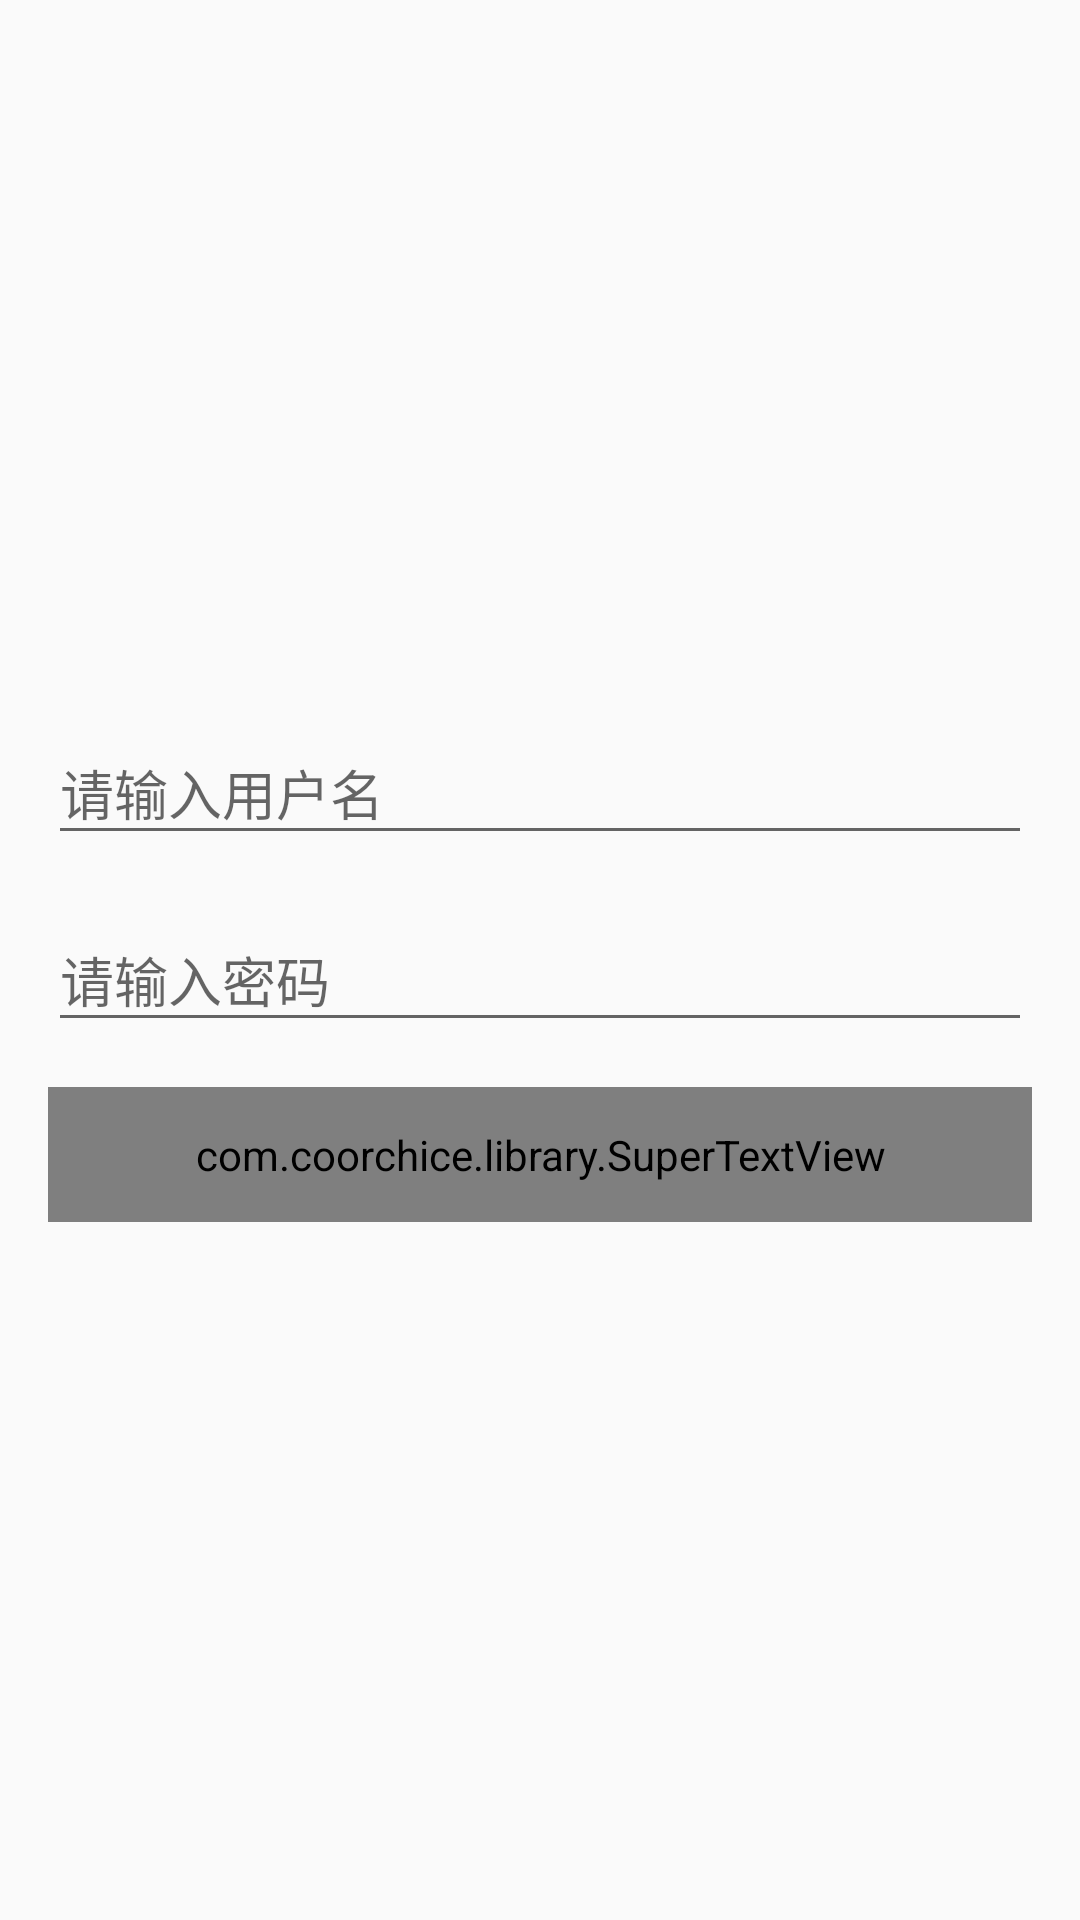

Android layout source for this screen:
<!-- AndroidManifest.xml: application theme Theme.GuYiGu -->
<!-- res/layout/activity_login.xml -->
<?xml version="1.0" encoding="utf-8"?>
<androidx.constraintlayout.widget.ConstraintLayout xmlns:android="http://schemas.android.com/apk/res/android"
    xmlns:app="http://schemas.android.com/apk/res-auto"
    android:layout_width="match_parent"
    android:layout_height="match_parent">

    <LinearLayout
        android:layout_width="match_parent"
        android:layout_height="wrap_content"
        android:orientation="vertical"
        app:layout_constraintBottom_toBottomOf="parent"
        app:layout_constraintEnd_toEndOf="parent"
        app:layout_constraintStart_toStartOf="parent"
        app:layout_constraintTop_toTopOf="parent">

        <com.google.android.material.textfield.TextInputLayout
            android:id="@+id/name_layout"
            android:layout_width="match_parent"
            android:layout_height="wrap_content"
            android:layout_marginStart="16dp"
            android:layout_marginEnd="16dp"
            app:layout_constraintStart_toStartOf="parent"
            app:layout_constraintTop_toTopOf="parent">

            <com.google.android.material.textfield.TextInputEditText
                android:id="@+id/name"
                android:layout_width="match_parent"
                android:layout_height="wrap_content"
                android:hint="请输入用户名" />
        </com.google.android.material.textfield.TextInputLayout>


        <com.google.android.material.textfield.TextInputLayout
            android:id="@+id/pass_layout"
            android:layout_width="match_parent"
            android:layout_height="wrap_content"
            android:layout_marginTop="10dp"
            android:layout_marginStart="16dp"
            android:layout_marginEnd="16dp"
            app:layout_constraintStart_toStartOf="parent"
            app:layout_constraintTop_toBottomOf="@+id/name_layout">

            <com.google.android.material.textfield.TextInputEditText
                android:id="@+id/password"
                android:layout_width="match_parent"
                android:layout_height="wrap_content"
                android:inputType="textPassword"
                android:hint="请输入密码" />
        </com.google.android.material.textfield.TextInputLayout>

        <com.coorchice.library.SuperTextView
            android:id="@+id/login_btn"
            android:layout_width="match_parent"
            android:layout_height="45dp"
            android:layout_marginStart="16dp"
            android:layout_marginTop="15dp"
            android:layout_marginEnd="16dp"
            android:gravity="center"
            android:text="登录"
            android:textColor="@color/white"
            app:layout_constraintTop_toBottomOf="@+id/pass_layout"
            app:stv_corner="50dp"
            app:stv_solid="@color/color_03C160" />
    </LinearLayout>

</androidx.constraintlayout.widget.ConstraintLayout>
<!-- resources referenced by this layout -->
<resources>
  <color name="color_03C160">#03C160</color>
  <color name="white">#FFFFFFFF</color>
  <style name="Theme.GuYiGu" parent="Theme.AppCompat.Light.NoActionBar">
          <item name="android:windowNoTitle">true</item>
          <item name="android:windowAnimationStyle">@style/default_animation</item>
      </style>
  <style name="default_animation" mce_bogus="1" parent="@android:style/Animation.Activity">
          <item name="android:activityOpenEnterAnimation">@anim/slide_in_right</item>
          <item name="android:activityOpenExitAnimation">@anim/slide_out_left</item>
          <item name="android:activityCloseEnterAnimation">@anim/slide_in_left</item>
          <item name="android:activityCloseExitAnimation">@anim/slide_out_right</item>
      </style>
</resources>
